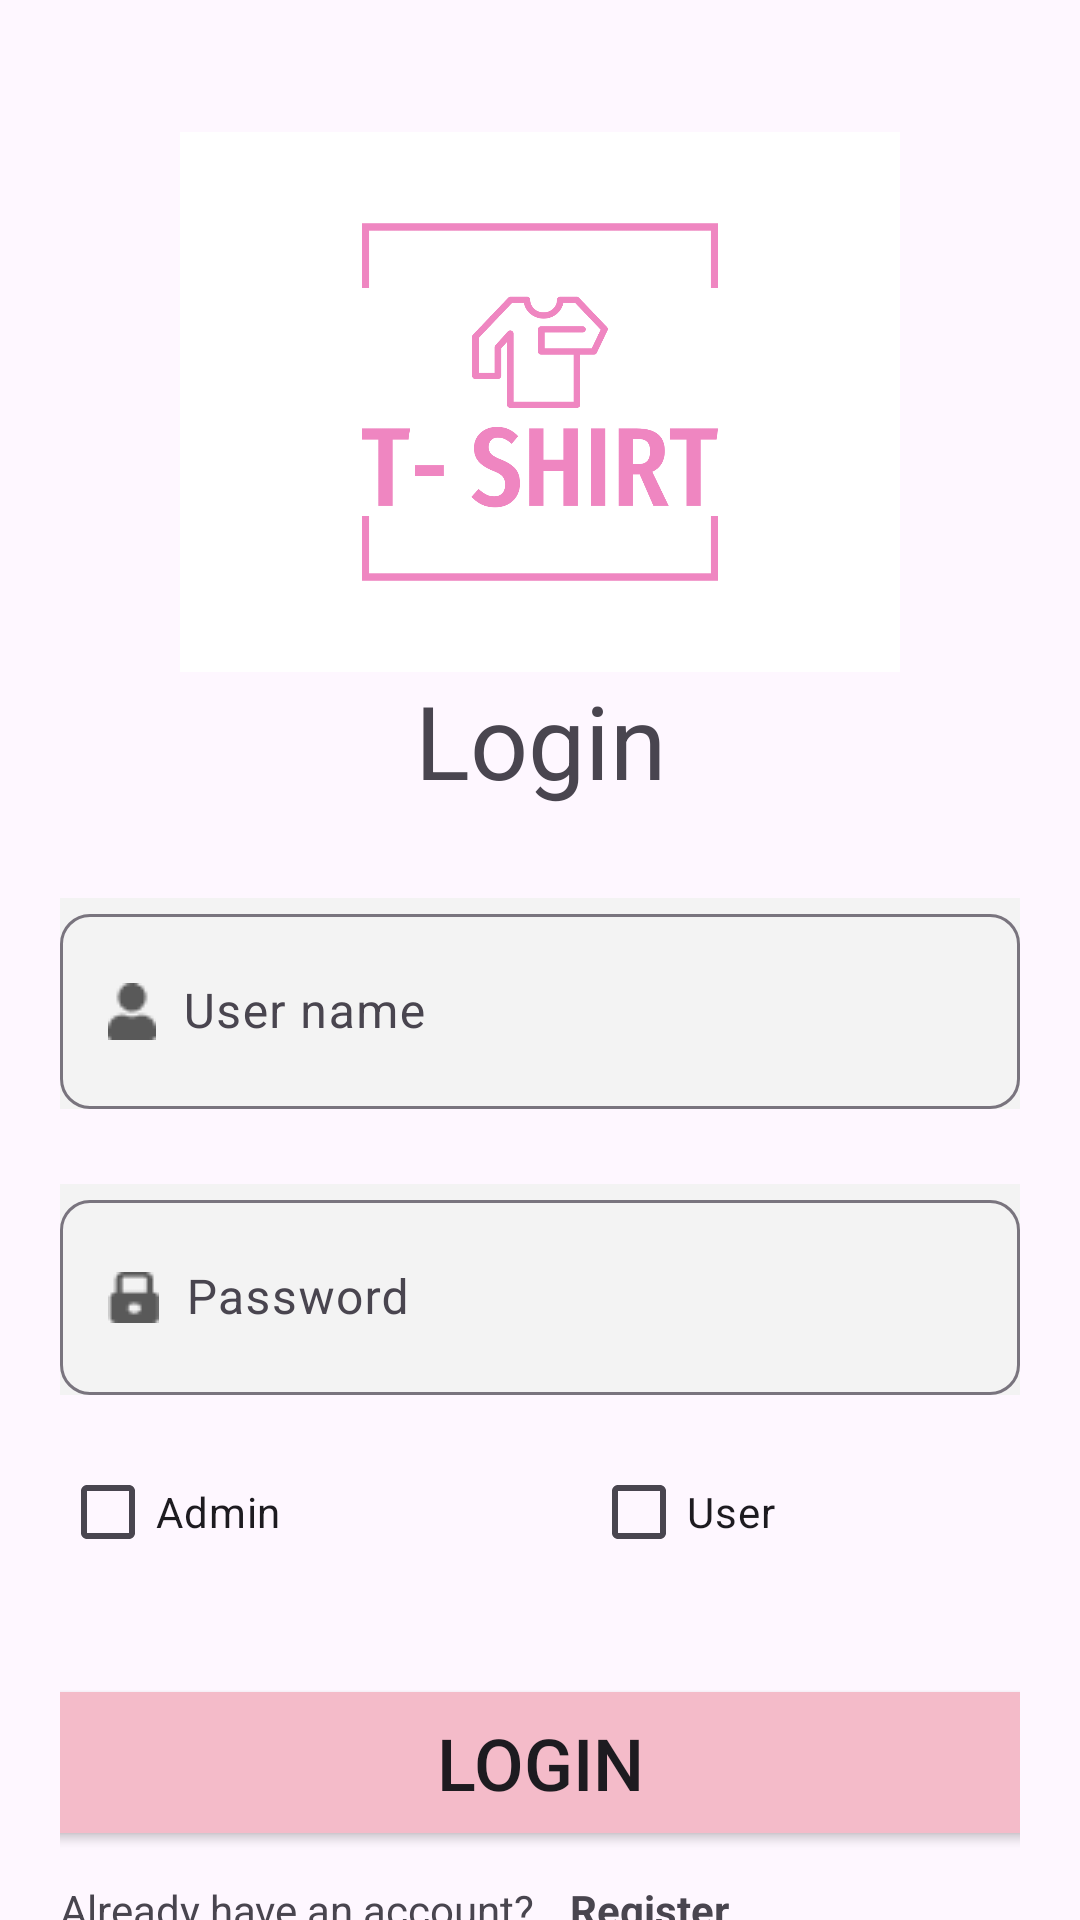

Android layout source for this screen:
<!-- AndroidManifest.xml: application theme Theme.MD18AND102ASM -->
<!-- res/layout/activity_login.xml -->
<?xml version="1.0" encoding="utf-8"?>
<LinearLayout xmlns:android="http://schemas.android.com/apk/res/android"
    xmlns:app="http://schemas.android.com/apk/res-auto"
    xmlns:tools="http://schemas.android.com/tools"
    android:layout_width="match_parent"
    android:layout_height="match_parent"
    tools:context=".Account.LoginActivity"
    android:orientation="vertical"
    android:paddingHorizontal="20dp">

    <ImageView
        android:id="@+id/imageView"
        android:layout_width="250dp"
        android:layout_height="180dp"
        android:layout_gravity="center"
        android:layout_marginTop="44dp"
        app:srcCompat="@drawable/logo" />

    <TextView
        android:layout_width="match_parent"
        android:layout_height="wrap_content"
        android:gravity="center"
        android:text="Login"
        android:textSize="34sp"></TextView>

    <com.google.android.material.textfield.TextInputLayout
        android:layout_marginTop="30dp"
        android:layout_width="match_parent"
        android:layout_height="wrap_content"
        app:boxCornerRadiusBottomEnd="10dp"
        app:boxCornerRadiusBottomStart="10dp"
        app:boxCornerRadiusTopEnd="10dp"
        app:boxCornerRadiusTopStart="10dp"
        android:background="#F3F3F3">

        <com.google.android.material.textfield.TextInputEditText
            android:id="@+id/UsernameLogin"
            android:layout_width="match_parent"
            android:layout_height="65dp"
            android:drawableLeft="@drawable/user"
            android:hint="  User name"></com.google.android.material.textfield.TextInputEditText>
    </com.google.android.material.textfield.TextInputLayout>

    <com.google.android.material.textfield.TextInputLayout
        android:layout_marginTop="25dp"
        android:layout_width="match_parent"
        android:layout_height="wrap_content"
        app:boxCornerRadiusBottomEnd="10dp"
        app:boxCornerRadiusBottomStart="10dp"
        app:boxCornerRadiusTopEnd="10dp"
        app:boxCornerRadiusTopStart="10dp"
        android:background="#F3F3F3">

        <com.google.android.material.textfield.TextInputEditText
            android:id="@+id/PasswordLogin"
            android:layout_width="match_parent"
            android:layout_height="65dp"
            android:drawableLeft="@drawable/pass"
            android:hint="  Password"></com.google.android.material.textfield.TextInputEditText>
    </com.google.android.material.textfield.TextInputLayout>

    <LinearLayout
        android:layout_marginTop="15dp"
        android:layout_width="match_parent"
        android:layout_height="wrap_content"
        android:orientation="horizontal">

        <CheckBox
            android:id="@+id/AdminCB"
            android:layout_width="177dp"
            android:layout_height="wrap_content"
            android:text="Admin" />

        <CheckBox
            android:id="@+id/UserCB"
            android:layout_width="match_parent"
            android:layout_height="wrap_content"
            android:text="User" />
    </LinearLayout>

    <Button
        android:id="@+id/btnLogin"
        android:layout_width="335dp"
        android:layout_height="59dp"
        android:layout_gravity="center"
        android:layout_marginTop="30dp"

        android:backgroundTint="#F4BBC9"
        android:text="Login"
        android:textSize="24sp"
        app:cornerRadius="15dp" />

    <LinearLayout
        android:layout_marginTop="10dp"
        android:layout_width="match_parent"
        android:layout_height="wrap_content"
        android:orientation="horizontal">

        <TextView
            android:layout_width="170dp"
            android:layout_height="wrap_content"
            android:text="Already have an account?"></TextView>
        <TextView
            android:id="@+id/tvRegister"
            android:layout_width="match_parent"
            android:layout_height="wrap_content"
            android:textStyle="bold"
            android:text="Register"></TextView>
    </LinearLayout>
    <TextView
        android:id="@+id/tvForgotPassword"
        android:layout_width="match_parent"
        android:layout_height="wrap_content"
        android:textStyle="bold"
        android:text="Forgot password"></TextView>

</LinearLayout>
<!-- resources referenced by this layout -->
<resources>
  <!-- drawable logo: png bitmap (drawable, 16206 bytes) -->
  <!-- drawable pass: png bitmap (drawable, 353 bytes) -->
  <!-- drawable user: png bitmap (drawable, 392 bytes) -->
  <style name="Theme.MD18AND102ASM" parent="Base.Theme.MD18AND102ASM">
      </style>
  <style name="Base.Theme.MD18AND102ASM" parent="Theme.Material3.DayNight.NoActionBar">
  
  
      </style>
</resources>
